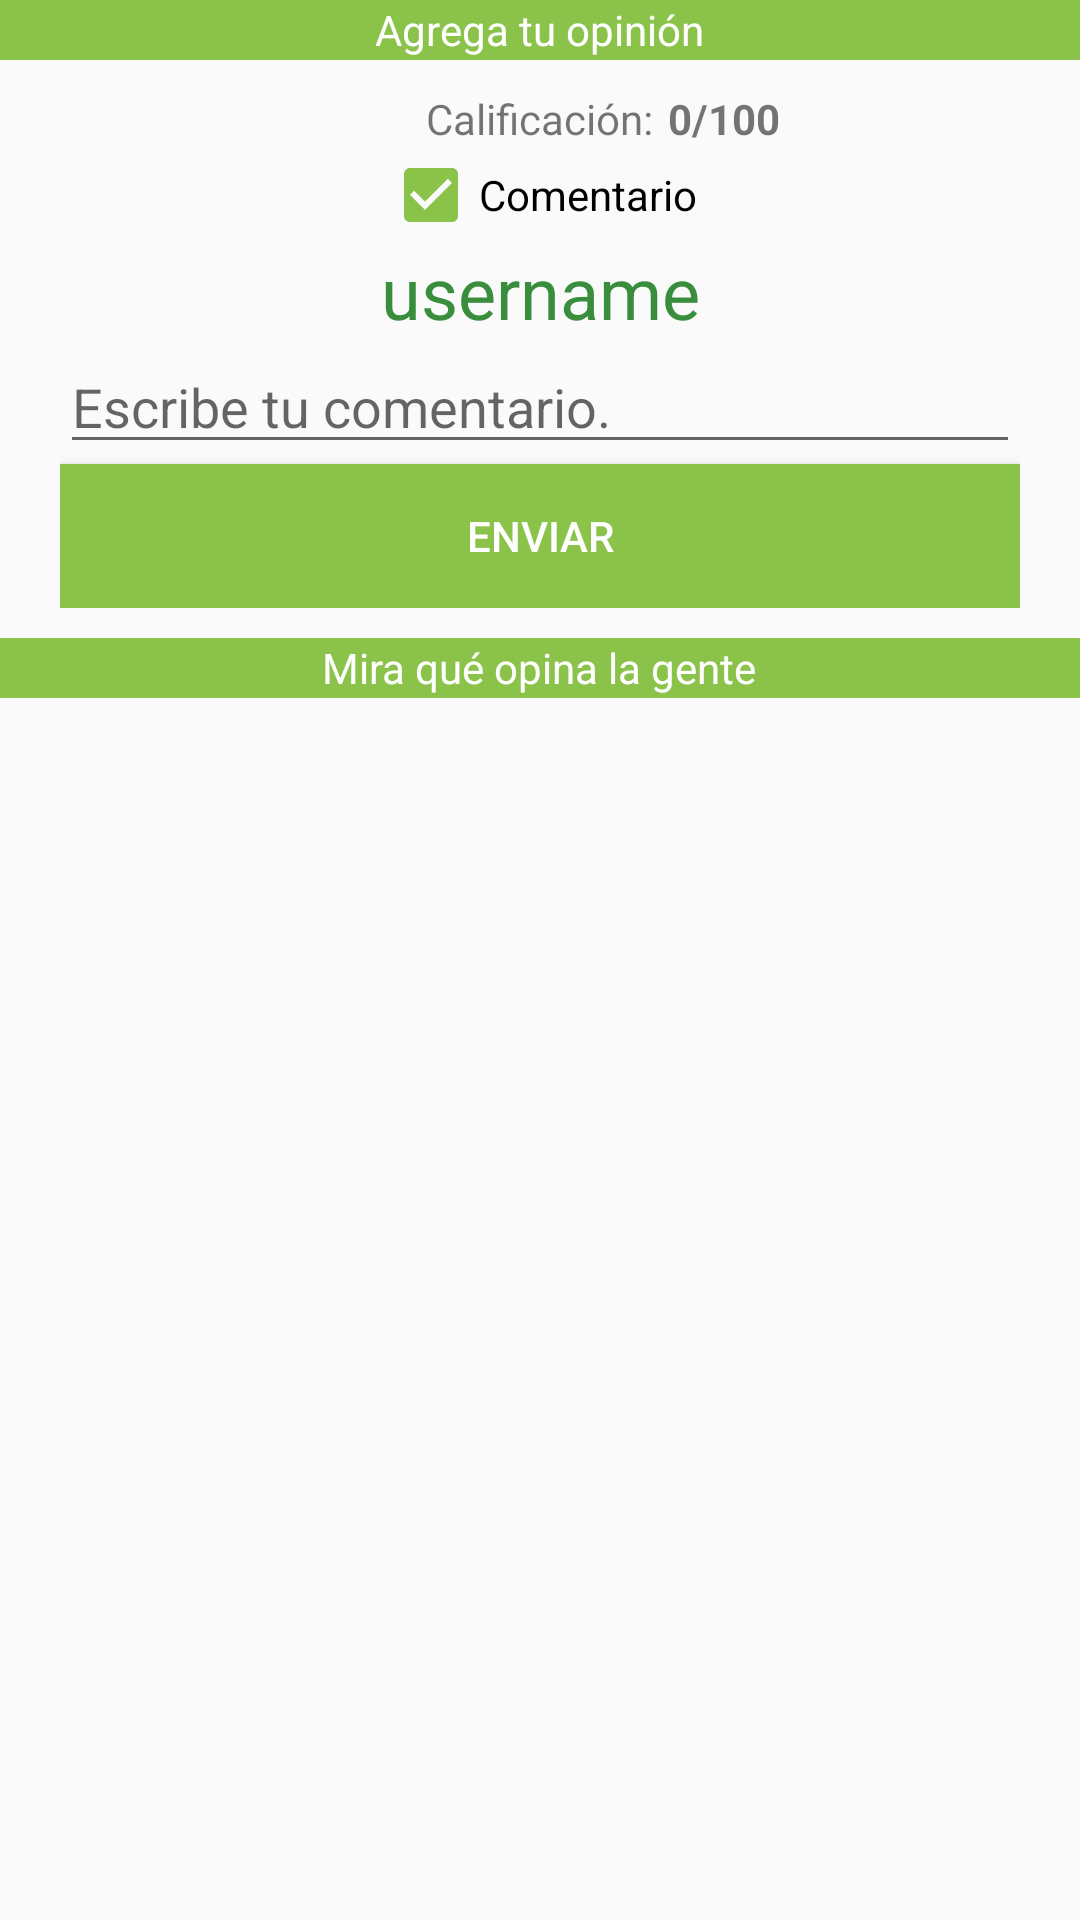

Layout XML and referenced resources for this Android screen:
<!-- AndroidManifest.xml: application theme AppTheme -->
<!-- res/layout/fragment_dialog_comentarios.xml -->
<FrameLayout xmlns:android="http://schemas.android.com/apk/res/android"
    xmlns:tools="http://schemas.android.com/tools"
    android:layout_width="match_parent"
    android:layout_height="match_parent"
    android:layout_gravity="center_horizontal"
    tools:context="com.slimgreen.davis.slimgreen.DetalleServicio">

    

    <RelativeLayout
        android:layout_width="match_parent"
        android:layout_height="match_parent">

        <android.support.v7.widget.RecyclerView
            android:id="@+id/recyclerDialogFragment"
            android:layout_width="match_parent"
            android:layout_height="300dp"
            android:layout_below="@+id/relativeLayout"
            android:scrollbars="vertical" />

        <TextView
            android:id="@+id/noComentarios"
            android:layout_width="wrap_content"
            android:layout_height="wrap_content"
            android:layout_below="@+id/relativeLayout"
            android:layout_centerHorizontal="true"
            android:layout_marginTop="10dp"
            android:text="Aún no hay comentarios"
            android:visibility="gone" />


        <RelativeLayout
            android:id="@+id/relativeLayout"
            android:layout_width="match_parent"
            android:layout_height="20dp"
            android:layout_alignParentStart="false"
            android:layout_alignParentTop="false"
            android:layout_below="@+id/addComentario"
            android:background="@color/colorAccent">

            <TextView
                android:id="@+id/textView"
                android:layout_width="wrap_content"
                android:layout_height="wrap_content"
                android:layout_centerHorizontal="true"
                android:layout_centerVertical="true"
                android:text="@string/opiniones"
                android:textColor="@color/icons" />

        </RelativeLayout>

        <RelativeLayout
            android:id="@+id/addComentario"
            android:layout_width="match_parent"
            android:layout_height="wrap_content"
            android:layout_alignParentStart="true"
            android:layout_below="@+id/relativeLayout3"
            android:paddingBottom="10dp"
            android:paddingLeft="20dp"
            android:paddingRight="20dp"
            android:paddingTop="10dp">

            <TextView
                android:id="@+id/textView2"
                android:layout_width="wrap_content"
                android:layout_height="wrap_content"
                android:layout_alignParentTop="true"
                android:layout_centerHorizontal="true"
                android:text="Calificación:" />

            <EditText
                android:id="@+id/etComent"
                android:layout_width="match_parent"
                android:layout_height="wrap_content"
                android:layout_alignParentStart="true"
                android:layout_below="@+id/txtUser"
                android:ems="10"
                android:hint="@string/comentario"
                android:inputType="textMultiLine" />

            <TextView
                android:id="@+id/txtUser"
                android:layout_width="match_parent"
                android:layout_height="wrap_content"
                android:layout_below="@+id/cbComentario"
                android:layout_centerHorizontal="true"
                android:ems="10"
                android:gravity="center_horizontal"
                android:hint="Tu nombre en pantala"
                android:text="username"
                android:textColor="@color/colorPrimaryDark"
                android:textSize="24sp" />

            <RatingBar
                android:id="@+id/ratingServicio"
                style="@style/foodRatingBar"
                android:layout_width="wrap_content"
                android:layout_height="wrap_content"
                android:layout_below="@+id/textView2"
                android:layout_centerHorizontal="true"
                android:numStars="10" />

            <CheckBox
                android:id="@+id/cbComentario"
                android:layout_width="wrap_content"
                android:layout_height="wrap_content"
                android:layout_below="@+id/ratingServicio"
                android:layout_centerHorizontal="true"
                android:checked="true"
                android:text="Comentario"
                android:textSize="14dp" />


            <TextView
                android:id="@+id/txtRating"
                android:layout_width="wrap_content"
                android:layout_height="wrap_content"
                android:layout_alignParentTop="true"
                android:layout_marginLeft="5dp"
                android:layout_toEndOf="@+id/textView2"
                android:text="0/100"
                android:textStyle="bold" />

            <Button
                android:id="@+id/btnEnviar"
                android:layout_width="match_parent"
                android:layout_height="wrap_content"
                android:layout_below="@+id/etComent"
                android:layout_centerHorizontal="true"
                android:background="@color/colorAccent"
                android:text="Enviar"
                android:textColor="@color/icons" />


        </RelativeLayout>

        <RelativeLayout
            android:id="@+id/relativeLayout3"
            android:layout_width="match_parent"
            android:layout_height="20dp"
            android:layout_alignParentStart="true"
            android:layout_alignParentTop="true"
            android:background="@color/colorAccent">

            <TextView
                android:id="@+id/textViewTitulo"
                android:layout_width="wrap_content"
                android:layout_height="wrap_content"
                android:layout_centerHorizontal="true"
                android:layout_centerVertical="true"
                android:text="Agrega tu opinión"
                android:textColor="@color/icons" />

        </RelativeLayout>

    </RelativeLayout>

</FrameLayout>
<!-- resources referenced by this layout -->
<resources>
  <color name="colorAccent">#8BC34A</color>
  <color name="colorPrimaryDark">#388E3C</color>
  <color name="icons">#FFFFFF</color>
  <string name="comentario">Escribe tu comentario.</string>
  <string name="opiniones">Mira qué opina la gente</string>
  <style name="foodRatingBar" parent="@android:style/Widget.RatingBar">
          <item name="android:progressDrawable">@drawable/ratingstars</item>
          <item name="android:minHeight">22dip</item>
          <item name="android:maxHeight">22dip</item>
      </style>
  <style name="AppTheme" parent="Theme.AppCompat.Light.DarkActionBar">
          
          <item name="colorPrimary">@color/colorPrimary</item>
          <item name="colorPrimaryDark">@color/colorPrimaryDark</item>
          <item name="colorAccent">@color/colorAccent</item>
      </style>
  <color name="colorPrimary">#4CAF50</color>
</resources>
